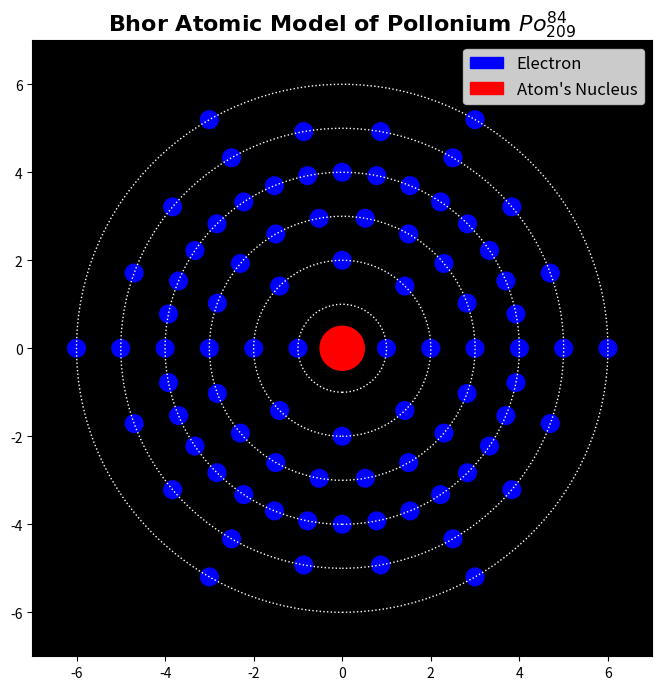

Source code (Python):
import numpy as np
import matplotlib.pyplot as plt
from matplotlib.animation import FuncAnimation

# Function to calculate electron positions based on the electron configuration
def calculate_electron_positions():
    electron_positions = []
    # Add positions for each shell according to the electron configuration of Pollonium
    shell_electrons = [0, 2, 8, 18, 32, 18, 6]
    shell_radii = [0, 1, 2, 3, 4, 5, 6]
    for shell, num_electrons in zip(shell_radii, shell_electrons):
        orbitals_per_shell = min(num_electrons, 84 - len(electron_positions))
        for i in range(orbitals_per_shell):
            angle = 2 * np.pi * i / orbitals_per_shell
            x = shell * np.cos(angle)
            y = shell * np.sin(angle)
            electron_positions.append((x, y))
            if len(electron_positions) == 84:
                break
    return np.array(electron_positions)

# Simulation parameters
electron_positions = calculate_electron_positions()
num_electrons = len(electron_positions)
num_frames = 200  # Number of animation frames
frame_interval = 100  # Interval between frames in milliseconds

# Create figure and axes with a black background
fig, ax = plt.subplots(figsize=(8, 8))
ax.set_facecolor('black')
ax.set_xlim(-7, 7)
ax.set_ylim(-7, 7)

# Create nucleus with label Xe
nucleus = plt.Circle((0, 0), 0.5, color='red', zorder=10, label='Atomic Nucleus')
ax.add_artist(nucleus)
ax.text(0, 0, 'Xe', color='white', ha='center', va='center')

# Create electron representations
electrons = [plt.Circle((0, 0), 0.2, color='blue') for _ in range(num_electrons)]
for electron in electrons:
    ax.add_artist(electron)

# Create orbital lines for electrons (dotted lines)
orbital_lines = [plt.Circle((0, 0), r, color='white', fill=False, linestyle='dotted') for r in range(1, 7)]
for line in orbital_lines:
    ax.add_artist(line)

# Function to update electron positions and orbital lines for each frame
def update(frame):
    global electron_positions
    # Update electron positions
    angle = 2 * np.pi * frame / num_frames
    rotated_positions = electron_positions.dot([[np.cos(angle), -np.sin(angle)], [np.sin(angle), np.cos(angle)]])
    for electron, pos in zip(electrons, rotated_positions):
        electron.set_center(pos)
    return electrons + orbital_lines

plt.title("Bhor Atomic Model of Pollonium $Po_{209}^{84}$", font='times new roman', fontsize = '16', fontweight='bold')
ax.legend(handles=[electrons[0], nucleus], labels=['Electron', "Atom's Nucleus"], loc='upper right', fontsize='large')
# Create animation
ani = FuncAnimation(fig, update, frames=num_frames, interval=frame_interval, blit=True)
# Save the animation
# ani.save('xenon_electron_orbit_animation.mp4', writer='ffmpeg', fps=30)
plt.show()
